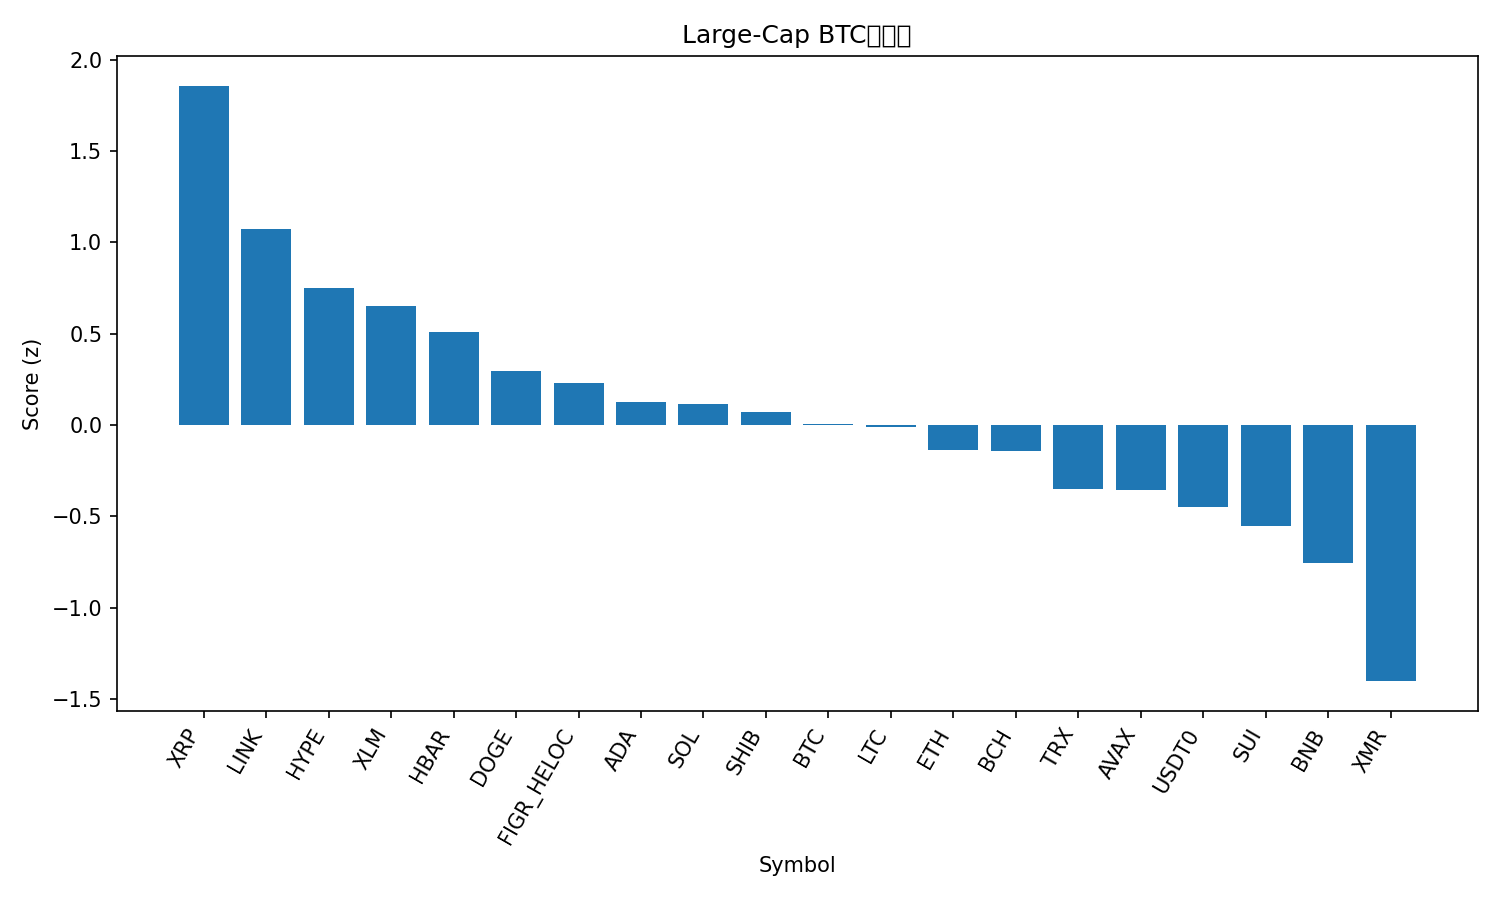

The data file committed next to this chart (first rows):
rank, name, symbol, price_btc, price_usd, pct_1h_btc, pct_24h_btc, pct_7d_btc, market_cap_rank, market_cap_usd, volume_usd, score
1, XRP, XRP, 2.268e-05, 2.52, 1.35, 2.747, 0.1178, 5, 151226856953, 4181036493, 1.857
2, Chainlink, LINK, 0.0001701, 18.9, 0.2471, 6.265, -1.161, 15, 13165214609, 1321262895, 1.071
3, Hyperliquid, HYPE, 0.0003442, 38.24, 0.9229, -0.8494, -3.701, 20, 10354291134, 426783029, 0.7491
4, Stellar, XLM, 2.96e-06, 0.3285, 0.5678, 1.024, -2.494, 19, 10513145032, 174772479, 0.6519
5, Hedera, HBAR, 1.6e-06, 0.1773, 0.4648, 1.014, -3.33, 30, 7516284814, 202873853, 0.5091
6, Dogecoin, DOGE, 1.8e-06, 0.1998, 0.4599, -0.5323, -3.177, 10, 30244968324, 2042862211, 0.2953
7, Figure Heloc, FIGR_HELOC, 8.98e-06, 0.9971, -0.2219, 2.405, 5.984, 16, 13092224499, 18253289, 0.229
8, Cardano, ADA, 6e-06, 0.6666, 0.3691, -0.8293, -4.023, 11, 24351188861, 982707764, 0.1236
9, Solana, SOL, 0.001706, 189.4, 0.4805, -1.753, -4.533, 6, 103486049118, 6165085221, 0.1124
10, Shiba Inu, SHIB, 9.177e-11, 1.019e-05, 0.3978, -1.232, -4.857, 33, 6004458696, 151174660, 0.07149
11, Bitcoin, BTC, 1.0, 111084, 0.0, 0.0, 0.0, 1, 2213306363268, 61827001051, 0.006262
12, Litecoin, LTC, 0.0008573, 95.23, 0.1555, -0.8264, -0.6547, 31, 7276421422, 473534428, -0.009598
13, Ethereum, ETH, 0.03592, 3994, 0.1646, -1.755, -2, 2, 481783911042, 20080852903, -0.138
14, Bitcoin Cash, BCH, 0.004362, 484.5, 0.09223, 0.4173, -8.128, 21, 9656337086, 289707404, -0.142
15, TRON, TRX, 2.9e-06, 0.3223, -0.2027, -1.32, 3.434, 9, 30512547224, 632275899, -0.35
16, Avalanche, AVAX, 0.0001849, 20.54, 0.3305, -2.771, -9.298, 24, 8759665778, 574253656, -0.3581
17, USDT0, USDT0, 9e-06, 1.0, -0.2399, -1.917, 4.314, 28, 7705223541, 318365837, -0.4482
18, Sui, SUI, 2.329e-05, 2.59, 0.09779, -2.628, -7.919, 22, 9377065048, 899944703, -0.5544
19, BNB, BNB, 0.009915, 1101, 0.05705, -3.343, -9.702, 4, 153177016432, 2243401911, -0.7536
20, Monero, XMR, 0.002808, 311.9, -0.832, -3.592, 2.505, 35, 5747336668, 161204934, -1.402
21, Mantle, MNT, 1.604e-05, 1.78, -0.2834, -5.786, -12.95, 34, 5787069457, 293314486, -1.582
